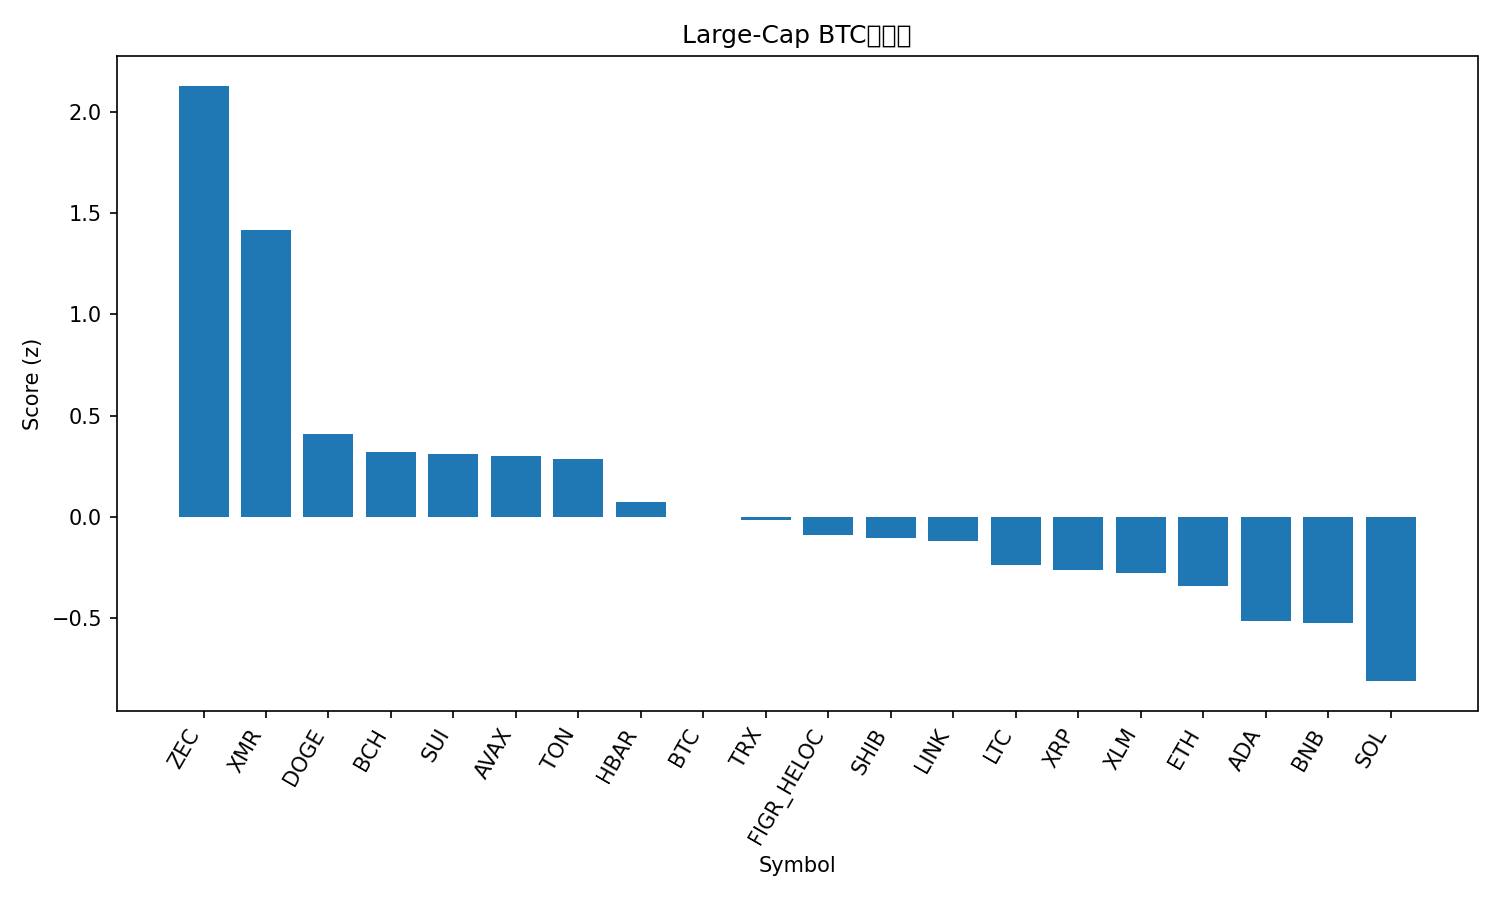

The file beside this chart, header and first rows:
rank, name, symbol, price_btc, price_usd, pct_1h_btc, pct_24h_btc, pct_7d_btc, market_cap_rank, market_cap_usd, volume_usd, score
1, Zcash, ZEC, 0.004443, 464.8, 0.6208, 23.02, 53.12, 27, 7601601084, 1598997597, 2.13
2, Monero, XMR, 0.003304, 345.6, 1.803, 6.308, 9.269, 33, 6372260927, 226816123, 1.417
3, Dogecoin, DOGE, 1.58e-06, 0.1649, 1.219, -2.355, -9.852, 10, 24995125530, 3602464827, 0.409
4, Bitcoin Cash, BCH, 0.004767, 498.7, 1.003, -2.828, -3.36, 18, 9955208845, 378449322, 0.3231
5, Sui, SUI, 1.935e-05, 2.02, 1.317, -4.189, -14.4, 29, 7447795801, 1482382168, 0.3126
6, Avalanche, AVAX, 0.0001563, 16.35, 1.133, -3.018, -11.41, 31, 6983021262, 798188589, 0.3033
7, Toncoin, TON, 1.874e-05, 1.96, 1.413, -7.472, -4.372, 36, 4868305758, 261519986, 0.2884
8, Hedera, HBAR, 1.65e-06, 0.1725, 0.6425, -2.971, -6.848, 30, 7323309488, 412154238, 0.07369
9, Bitcoin, BTC, 1.0, 104587, 0.0, 0.0, 0.0, 1, 2086123866437, 79226984079, -0.001244
10, TRON, TRX, 2.69e-06, 0.2815, 0.1643, -1.49, 2.824, 9, 26638645300, 1568588864, -0.01428
11, Figure Heloc, FIGR_HELOC, 9.61e-06, 1.005, 0.02831, 2.886, -20.24, 13, 13456883263, 12529923, -0.09162
12, Shiba Inu, SHIB, 8.6294e-11, 9.03e-06, 0.3288, -3.334, -4.602, 34, 5318686569, 240777006, -0.1019
13, Chainlink, LINK, 0.0001423, 14.89, 0.4948, -4.25, -10.46, 16, 10376701908, 1340941813, -0.1179
14, Litecoin, LTC, 0.0008292, 86.74, 0.2038, -4.337, -5.454, 32, 6632982810, 1021881837, -0.2367
15, XRP, XRP, 2.173e-05, 2.27, -0.001467, -2.715, -5.901, 4, 136655152150, 6421912967, -0.2613
16, Stellar, XLM, 2.61e-06, 0.273, 0.06708, -3.128, -8.364, 24, 8757282768, 325484513, -0.2787
17, Ethereum, ETH, 0.03352, 3506, -0.169, -3.054, -6.506, 2, 423381887163, 49205460607, -0.3402
18, Cardano, ADA, 5.15e-06, 0.5389, -0.3226, -2.876, -11.29, 11, 19721987769, 1734057121, -0.5155
19, BNB, BNB, 0.009103, 952.3, -0.2044, -4.899, -8.088, 5, 131145489153, 3907548269, -0.5241
20, Solana, SOL, 0.001516, 158.6, -0.3893, -7.284, -13.53, 6, 87615265398, 9663721236, -0.8109
21, Hyperliquid, HYPE, 0.0003526, 36.89, -2.475, -7.081, -15.96, 17, 10037332289, 811906323, -2.025
